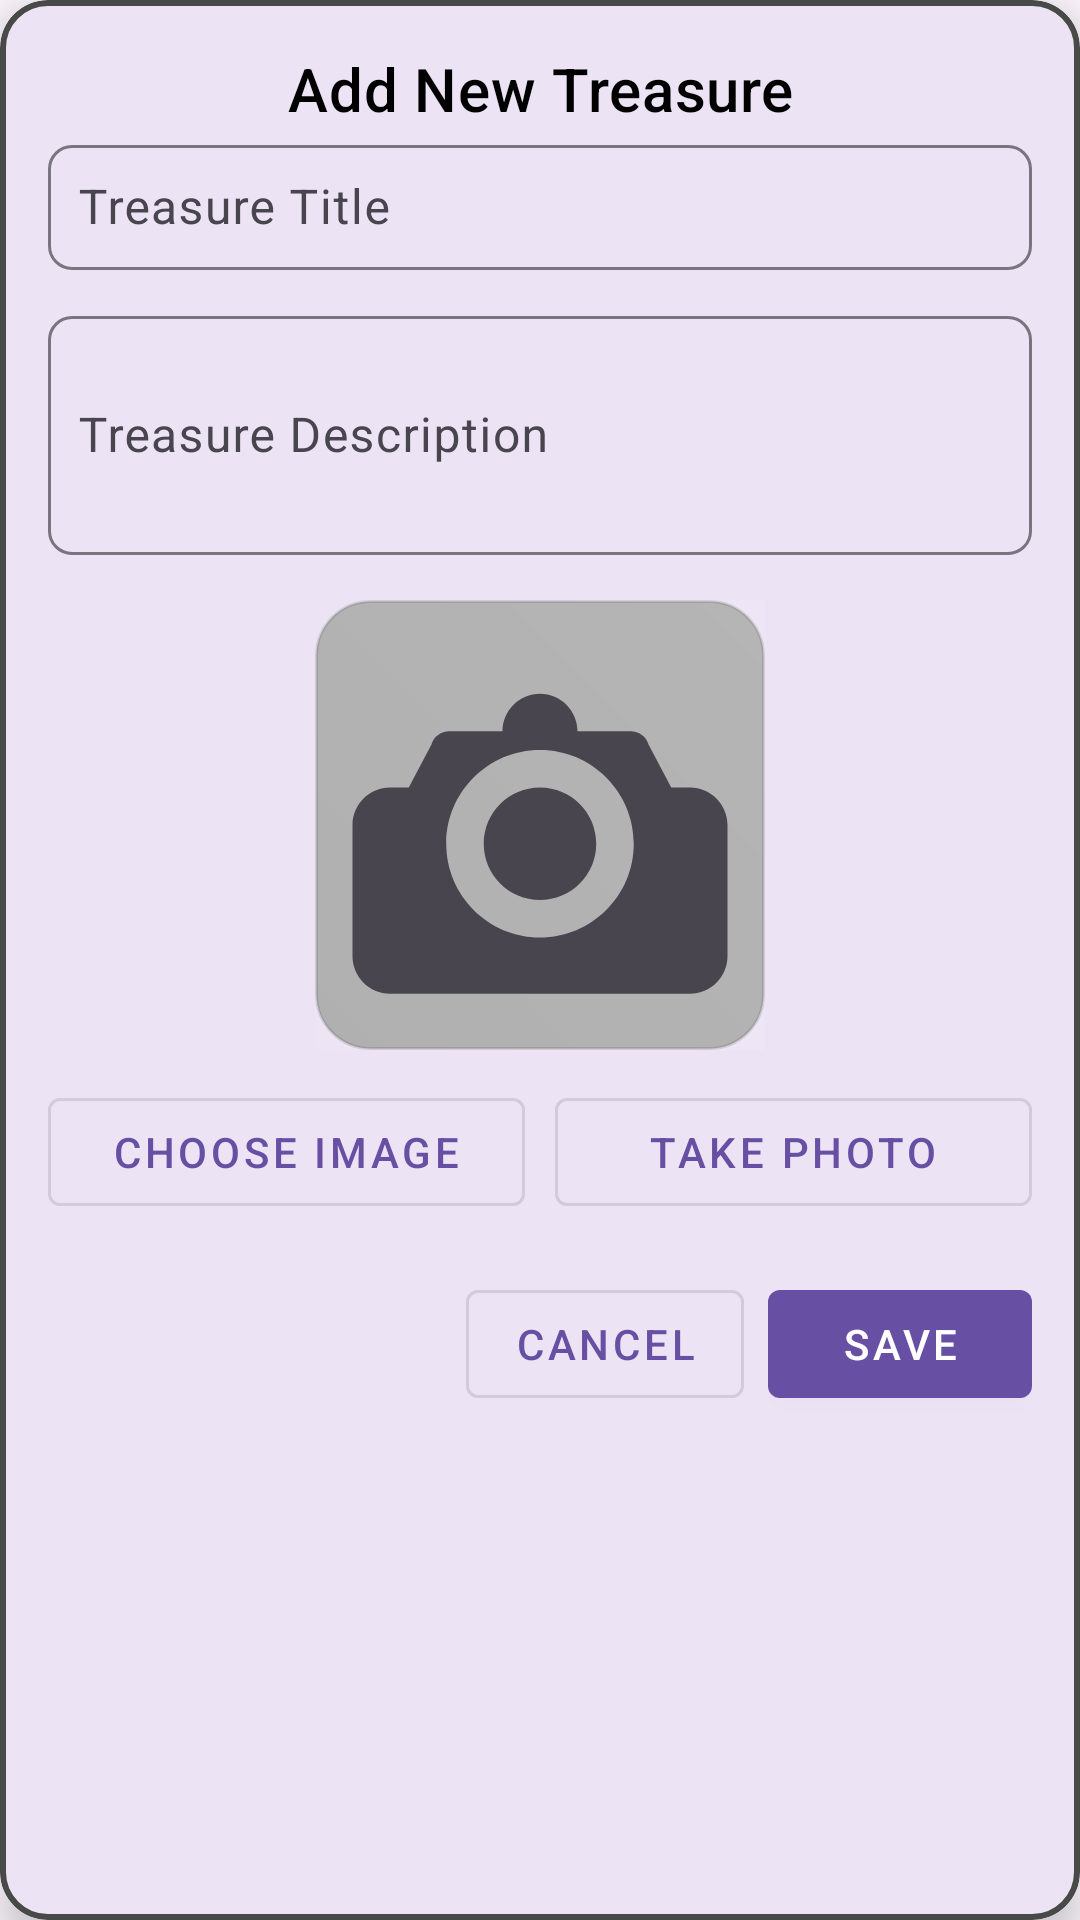

This screen was rendered from an Android layout file. Write that file and the resources it references.
<!-- AndroidManifest.xml: application theme Theme.NUMAD25Su_Group6 -->
<!-- res/layout/dialog_add_treasure.xml -->
<?xml version="1.0" encoding="utf-8"?>
<com.google.android.material.card.MaterialCardView
  xmlns:android="http://schemas.android.com/apk/res/android"
  xmlns:app="http://schemas.android.com/apk/res-auto"
  android:layout_width="match_parent"
  android:layout_height="wrap_content"
  android:layout_gravity="center"
  app:cardCornerRadius="16dp"
  app:strokeWidth="2dp"
  app:strokeColor="#484a48"
  app:cardElevation="8dp">

    <ScrollView
      android:layout_width="match_parent"
      android:layout_height="wrap_content"
      android:fillViewport="true">

        <androidx.constraintlayout.widget.ConstraintLayout
          android:layout_width="match_parent"
          android:layout_height="wrap_content"
          android:padding="16dp">

            
            <TextView
              android:id="@+id/dialogTitle"
              android:layout_width="0dp"
              android:layout_height="wrap_content"
              android:text="@string/add_new_treasure"
              android:textAppearance="@style/TextAppearance.MaterialComponents.Headline6"
              android:textColor="@color/black"
              android:gravity="center"
              app:layout_constraintTop_toTopOf="parent"
              app:layout_constraintStart_toStartOf="parent"
              app:layout_constraintEnd_toEndOf="parent"
              android:layout_marginBottom="12dp"/>

            
            <com.google.android.material.textfield.TextInputLayout
              android:id="@+id/titleLayout"
              android:layout_width="0dp"
              android:layout_height="wrap_content"
              android:hint="@string/treasure_title"
              app:boxBackgroundMode="outline"
              app:boxCornerRadiusTopStart="8dp"
              app:boxCornerRadiusTopEnd="8dp"
              app:boxCornerRadiusBottomStart="8dp"
              app:boxCornerRadiusBottomEnd="8dp"
              app:layout_constraintTop_toBottomOf="@id/dialogTitle"
              app:layout_constraintStart_toStartOf="parent"
              app:layout_constraintEnd_toEndOf="parent">

                <com.google.android.material.textfield.TextInputEditText
                  android:id="@+id/etTreasureTitle"
                  android:layout_width="match_parent"
                  android:layout_height="wrap_content"
                  android:inputType="text"
                  android:padding="10dp"/>
            </com.google.android.material.textfield.TextInputLayout>

            
            <com.google.android.material.textfield.TextInputLayout
              android:id="@+id/descLayout"
              android:layout_width="0dp"
              android:layout_height="wrap_content"
              android:hint="@string/treasure_description"
              app:boxBackgroundMode="outline"
              app:boxCornerRadiusTopStart="8dp"
              app:boxCornerRadiusTopEnd="8dp"
              app:boxCornerRadiusBottomStart="8dp"
              app:boxCornerRadiusBottomEnd="8dp"
              app:layout_constraintTop_toBottomOf="@id/titleLayout"
              app:layout_constraintStart_toStartOf="parent"
              app:layout_constraintEnd_toEndOf="parent"
              android:layout_marginTop="10dp">

                <com.google.android.material.textfield.TextInputEditText
                  android:id="@+id/etTreasureDesc"
                  android:layout_width="match_parent"
                  android:layout_height="wrap_content"
                  android:inputType="textMultiLine"
                  android:minLines="3"
                  android:padding="10dp"/>
            </com.google.android.material.textfield.TextInputLayout>

            
            <ImageView
              android:id="@+id/imgPreview"
              android:layout_width="150dp"
              android:layout_height="150dp"
              android:layout_marginTop="15dp"
              android:contentDescription="@string/profile_image"
              android:scaleType="centerCrop"
              android:background="@drawable/bg_image_placeholder"
              android:src="@drawable/ic_image_placeholder"
              app:layout_constraintTop_toBottomOf="@id/descLayout"
              app:layout_constraintStart_toStartOf="parent"
              app:layout_constraintEnd_toEndOf="parent" />

            
            <LinearLayout
              android:id="@+id/buttonLayout"
              android:layout_width="match_parent"
              android:layout_height="wrap_content"
              android:layout_marginTop="10dp"
              android:orientation="horizontal"
              android:gravity="center"
              app:layout_constraintTop_toBottomOf="@id/imgPreview"
              app:layout_constraintStart_toStartOf="parent"
              app:layout_constraintEnd_toEndOf="parent">

                <com.google.android.material.button.MaterialButton
                  android:id="@+id/btnChooseImage"
                  style="@style/Widget.MaterialComponents.Button.OutlinedButton"
                  android:layout_width="0dp"
                  android:layout_height="wrap_content"
                  android:layout_weight="1"
                  android:text="@string/choose_image"
                  android:layout_marginEnd="5dp" />

                <com.google.android.material.button.MaterialButton
                  android:id="@+id/btnCameraImage"
                  style="@style/Widget.MaterialComponents.Button.OutlinedButton"
                  android:layout_width="0dp"
                  android:layout_height="wrap_content"
                  android:layout_weight="1"
                  android:text="@string/take_photo"
                  android:layout_marginStart="5dp" />
            </LinearLayout>

            <LinearLayout
              android:id="@+id/dialogButtonLayout"
              android:layout_width="match_parent"
              android:layout_height="wrap_content"
              android:layout_marginTop="16dp"
              android:orientation="horizontal"
              android:gravity="end"
              app:layout_constraintTop_toBottomOf="@id/buttonLayout"
              app:layout_constraintEnd_toEndOf="parent"
              app:layout_constraintStart_toStartOf="parent">

                <com.google.android.material.button.MaterialButton
                  android:id="@+id/btnCancel"
                  style="@style/Widget.MaterialComponents.Button.OutlinedButton"
                  android:layout_width="wrap_content"
                  android:layout_height="wrap_content"
                  android:text="@string/cancel"
                  android:layout_marginEnd="8dp" />

                <com.google.android.material.button.MaterialButton
                  android:id="@+id/btnSave"
                  style="@style/Widget.MaterialComponents.Button"
                  android:layout_width="wrap_content"
                  android:layout_height="wrap_content"
                  android:text="@string/save" />
            </LinearLayout>

        </androidx.constraintlayout.widget.ConstraintLayout>

    </ScrollView>

</com.google.android.material.card.MaterialCardView>
<!-- resources referenced by this layout -->
<resources>
  <color name="black">#FF000000</color>
  <!-- drawable bg_image_placeholder (drawable) -->
  <?xml version="1.0" encoding="utf-8"?>
  <layer-list xmlns:android="http://schemas.android.com/apk/res/android">
      <item>
          <shape android:shape="rectangle">
              <corners android:radius="18dp"/>
              <solid android:color="#aaa"/>
              <stroke android:width="1dp" android:color="#22000000"/>
          </shape>
      </item>
      <item android:width="180dp" android:height="180dp">
          <shape android:shape="rectangle">
              <corners android:radius="18dp"/>
              <gradient
                  android:startColor="#11FFFFFF"
                  android:endColor="#22FFFFFF"
                  android:angle="45"/>
          </shape>
      </item>
  </layer-list>
  <!-- drawable ic_image_placeholder (drawable) -->
  <vector xmlns:android="http://schemas.android.com/apk/res/android"
      android:width="24dp"
      android:height="24dp"
      android:viewportWidth="24"
      android:viewportHeight="24"
      android:tint="?attr/colorControlNormal">
  
      <path
          android:fillColor="@android:color/darker_gray"
          android:pathData="M12,5c-1.1,0 -2,0.9 -2,2h-2.83c-0.44,0 -0.84,0.28 -0.96,0.71L5,10H4c-1.1,0 -2,0.9 -2,2v7
              c0,1.1 0.9,2 2,2h16c1.1,0 2,-0.9 2,-2v-7c0,-1.1 -0.9,-2 -2,-2h-1l-1.21,-2.29
              c-0.12,-0.43 -0.52,-0.71 -0.96,-0.71H14c0,-1.1 -0.9,-2 -2,-2zm0,3
              c2.76,0 5,2.24 5,5s-2.24,5 -5,5 -5,-2.24 -5,-5 2.24,-5 5,-5zm0,2
              c-1.66,0 -3,1.34 -3,3s1.34,3 3,3 3,-1.34 3,-3 -1.34,-3 -3,-3z" />
  </vector>
  <string name="add_new_treasure">Add New Treasure</string>
  <string name="cancel">Cancel</string>
  <string name="choose_image">Choose Image</string>
  <string name="profile_image">Profile Image</string>
  <string name="save">Save</string>
  <string name="take_photo">Take Photo</string>
  <string name="treasure_description">Treasure Description</string>
  <string name="treasure_title">Treasure Title</string>
  <style name="Theme.NUMAD25Su_Group6" parent="Base.Theme.NUMAD25Su_Group6" />
  <style name="Base.Theme.NUMAD25Su_Group6" parent="Theme.Material3.DayNight.NoActionBar">
      
      
    </style>
</resources>
